Photos from the image-classification dataset "dataset" in the GitHub repository daai25/RestarauntRecommenderFoodClassifier. Its 2 classes are: food, non food.

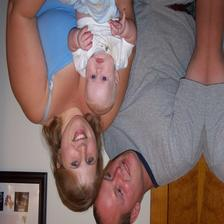
Label: non food

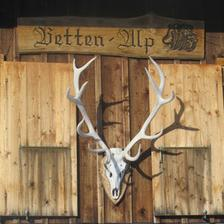
Label: non food

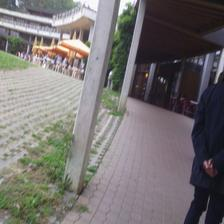
Label: non food

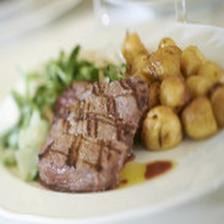
Label: food

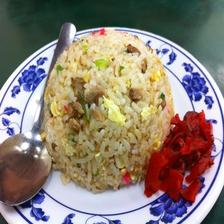
Label: food

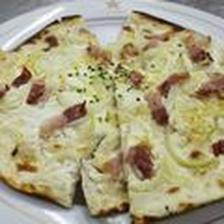
Label: food
